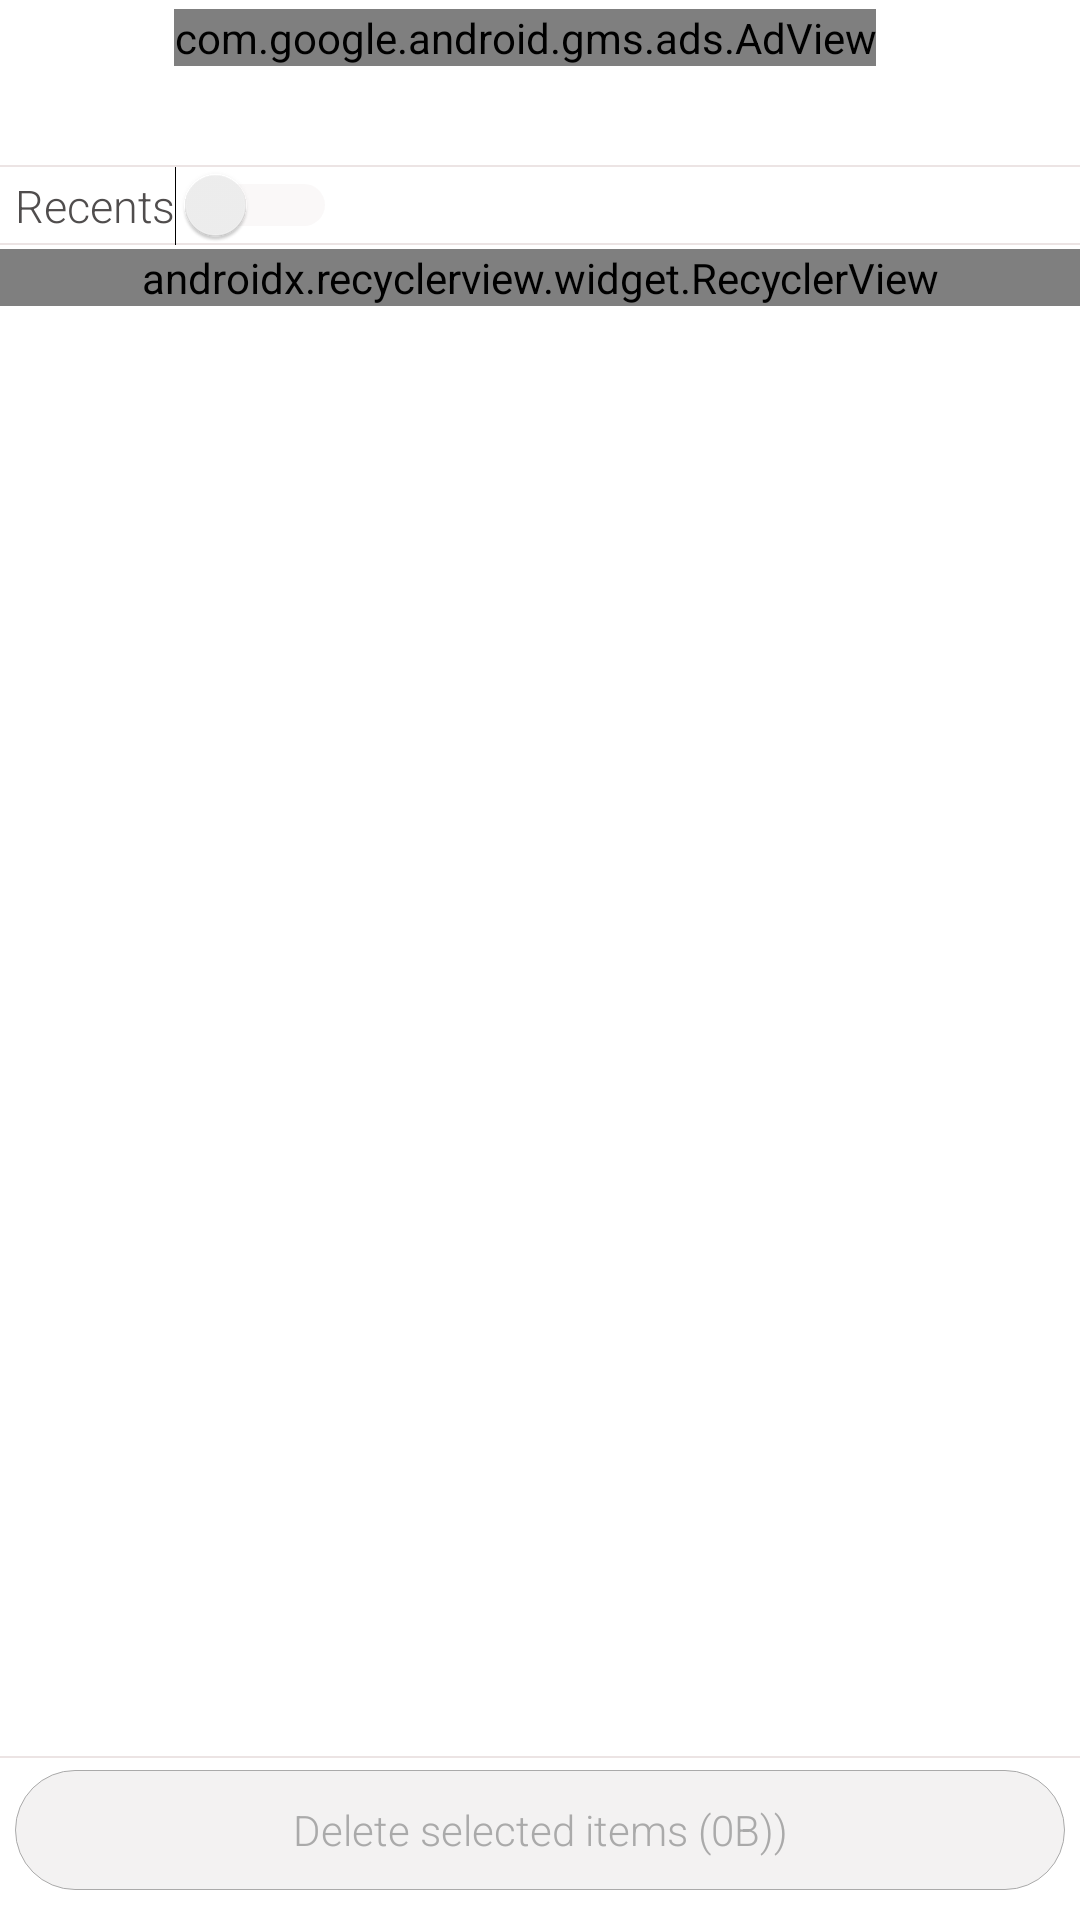

Reconstruct the res/layout file that produces this screen, plus the resources it refers to.
<!-- AndroidManifest.xml: application theme NoActionBar -->
<!-- res/layout/image_wallpaper_activity.xml -->
<?xml version="1.0" encoding="utf-8"?>
<RelativeLayout xmlns:android="http://schemas.android.com/apk/res/android"
    android:layout_width="match_parent"
    android:layout_height="match_parent"
    xmlns:app="http://schemas.android.com/apk/res-auto"
    xmlns:tools="http://schemas.android.com/tools"
    android:background="@color/white">


    <android.support.v7.widget.RecyclerView
        android:id="@+id/recycler_view"
        android:layout_width="match_parent"
        android:layout_height="wrap_content"
        app:layoutManager="android.support.v7.widget.GridLayoutManager"
        app:spanCount="3"
        android:background="@color/white"
        android:layout_marginBottom="54dp"
        android:layout_marginTop="83dp"
        tools:listitem="@layout/image_wallpaper_content">
    </android.support.v7.widget.RecyclerView>


    <android.support.constraint.ConstraintLayout
        android:layout_width="match_parent"
        android:layout_height="match_parent">

        <com.google.android.gms.ads.AdView xmlns:ads="http://schemas.android.com/apk/res-auto"
            android:id="@+id/adView"
            android:layout_width="wrap_content"
            android:layout_height="wrap_content"
            android:layout_alignParentBottom="true"
            android:layout_centerHorizontal="true"
            android:layout_marginLeft="10dp"
            android:layout_marginEnd="10dp"
            android:layout_marginTop="3dp"
            android:layout_marginRight="10dp"
            ads:adSize="BANNER"
            ads:adUnitId="ca-app-pub-3940256099942544/6300978111"
            ads:layout_constraintEnd_toEndOf="parent"
            app:layout_constraintStart_toStartOf="parent"
            app:layout_constraintTop_toTopOf="parent"></com.google.android.gms.ads.AdView>

        <View
            android:layout_width="match_parent"
            android:layout_height="0.5dp"
            android:layout_gravity="center"
            android:layout_marginTop="81dp"
            android:background="@color/gray"
            app:layout_constraintLeft_toLeftOf="parent"
            app:layout_constraintStart_toStartOf="parent"
            app:layout_constraintTop_toTopOf="parent" />
        <Switch
            android:id="@+id/switch1"
            android:layout_width="wrap_content"
            android:layout_height="wrap_content"
            android:text="Recents"
            android:textAllCaps="false"
            android:textColor="@color/lblack"
            android:textSize="15sp"
            android:theme="@style/styleSwitch"
            android:fontFamily="sans-serif-light"
            android:layout_marginLeft="5dp"
            android:layout_marginTop="55dp"
            android:layout_marginBottom="5dp"
            app:layout_constraintLeft_toLeftOf="parent"
            app:layout_constraintStart_toStartOf="parent"
            app:layout_constraintTop_toTopOf="parent"/>
        <View
            android:layout_width="match_parent"
            android:layout_height="0.5dp"
            android:layout_gravity="center"
            android:layout_marginTop="55dp"
            android:background="@color/gray"
            app:layout_constraintLeft_toLeftOf="parent"
            app:layout_constraintStart_toStartOf="parent"
            app:layout_constraintTop_toTopOf="parent" />
        <Button
            android:id="@+id/delete"
            android:layout_width="0dp"
            android:layout_height="40dp"
            android:layout_marginLeft="5dp"
            android:layout_marginTop="4dp"
            android:layout_marginRight="5dp"
            android:layout_marginBottom="10dp"
            android:background="@drawable/button_shape"
            android:fontFamily="sans-serif-light"
            android:gravity="center"
            android:text="Delete selected items (0B))"
            android:textAllCaps="false"
            android:textColor="@android:color/darker_gray"
            app:layout_constraintBottom_toBottomOf="parent"
            app:layout_constraintEnd_toEndOf="parent"
            app:layout_constraintStart_toStartOf="parent" />

        <View
            android:layout_width="match_parent"
            android:layout_height="0.5dp"
            android:layout_gravity="center"
            android:layout_marginBottom="54dp"
            android:background="@color/gray"
            app:layout_constraintBottom_toBottomOf="parent"
            app:layout_constraintEnd_toEndOf="parent"
            app:layout_constraintStart_toStartOf="parent" />
        <TextView
            android:id="@+id/ads_not_loaded"
            android:layout_width="wrap_content"
            android:layout_height="wrap_content"
            android:layout_alignParentBottom="true"
            android:layout_centerHorizontal="true"
            android:layout_marginStart="8dp"
            android:layout_marginLeft="8dp"
            android:layout_marginTop="16dp"
            android:layout_marginEnd="8dp"
            android:visibility="gone"
            android:layout_marginRight="8dp"
            android:fontFamily="sans-serif-light"
            android:gravity="center"
            android:text="etxtsfsfsf"
            android:textAllCaps="false"
            android:textColor="@android:color/darker_gray"
            android:textSize="15sp"
            app:layout_constraintEnd_toEndOf="parent"
            app:layout_constraintStart_toStartOf="parent"
            app:layout_constraintTop_toTopOf="parent" />

    </android.support.constraint.ConstraintLayout>
    <ImageView
        android:id="@+id/nofiles"
        android:layout_width="wrap_content"
        android:layout_height="wrap_content"
        android:gravity="center"
        android:visibility="gone"/>
</RelativeLayout>
<!-- res/layout/image_wallpaper_content.xml (included above) -->
<?xml version="1.0" encoding="utf-8"?>
<android.support.v7.widget.CardView
    xmlns:card_view="http://schemas.android.com/apk/res-auto"
    xmlns:android="http://schemas.android.com/apk/res/android"
    android:id="@+id/recycler_view"
    android:layout_width="match_parent"
    android:layout_height="wrap_content"
    android:layout_margin="2dp"
    card_view:cardCornerRadius="0dp">

    <android.support.constraint.ConstraintLayout
        android:layout_width="match_parent"
        android:layout_height="105dp"
        android:background="@color/white">


        <ImageView
            android:id="@+id/image"
            android:layout_width="0dp"
            android:layout_height="match_parent"
            android:adjustViewBounds="true"
            android:scaleType="centerCrop"
            card_view:layout_constraintEnd_toEndOf="parent"
            card_view:layout_constraintStart_toStartOf="parent"
            card_view:layout_constraintTop_toTopOf="parent" />
        

        
        
        
        
        
        
        
        
        
        
        
        
        
        
        
        

        <CheckBox
            android:id="@+id/checkbox"
            android:layout_width="0dp"
            android:layout_height="wrap_content"
            android:layout_gravity="center"
            android:layout_marginRight="10dp"
            android:layout_marginBottom="5dp"
            android:button="@drawable/check_box"
            card_view:layout_constraintBottom_toBottomOf="parent"
            card_view:layout_constraintEnd_toEndOf="@id/image" />

    </android.support.constraint.ConstraintLayout>

    </android.support.v7.widget.CardView>
<!-- resources referenced by this layout -->
<resources>
  <color name="black">#FF161616</color>
  <color name="gray">#ece4e4</color>
  <color name="lblack">#504D4D</color>
  <color name="white">#FFFFFF</color>
  <!-- drawable button_shape (drawable) -->
  <?xml version="1.0" encoding="UTF-8"?>
  <shape xmlns:android="http://schemas.android.com/apk/res/android">
  
      <corners android:radius="50dp" />
  
      <solid android:color="#41CECACA" />
  
      <stroke
          android:width="0.8px"
          android:color="@android:color/darker_gray" />
  
  </shape>
  <!-- drawable check_box (drawable) -->
  <?xml version="1.0" encoding="utf-8"?>
  <selector xmlns:android="http://schemas.android.com/apk/res/android">
      <item android:state_checked="true">
          <shape android:shape="oval">
              <solid android:color="#C103A9F4" />
              <stroke android:width="1px" android:color="#ffffff" />
              <size
                  android:width="20dp"
                  android:height="20dp" />
          </shape>
      </item>
      <item android:state_checked="false">
          <shape android:shape="oval">
              <solid android:color="#8F0C0000"/>
              <stroke android:width="1px" android:color="#ffffff" />
              <size
                  android:width="20dp"
                  android:height="20dp" />
          </shape>
      </item>
  </selector>
  <style name="styleSwitch" parent="Theme.AppCompat.Light">
          
          <item name="colorControlActivated">#C103A9F4</item>
  
          
          <item name="colorSwitchThumbNormal">@color/gray
          </item>
  
          
          <item name="android:colorForeground">@color/gray
          </item>
      </style>
  <style name="NoActionBar" parent="AppTheme">
          <item name="windowActionBar">false</item>
          <item name="windowNoTitle">true</item>
      </style>
  <style name="AppTheme" parent="Theme.AppCompat.DayNight.NoActionBar">
          
          <item name="actionBarSize">40dip</item>
          <item name="colorPrimary">@color/green</item>
          <item name="colorPrimaryDark">@color/colorPrimaryDark</item>
          <item name="colorAccent">@color/colorAccent</item>
      </style>
  <color name="green">#12921F</color>
  <color name="colorPrimaryDark">#087213</color>
  <color name="colorAccent">#147703</color>
</resources>
